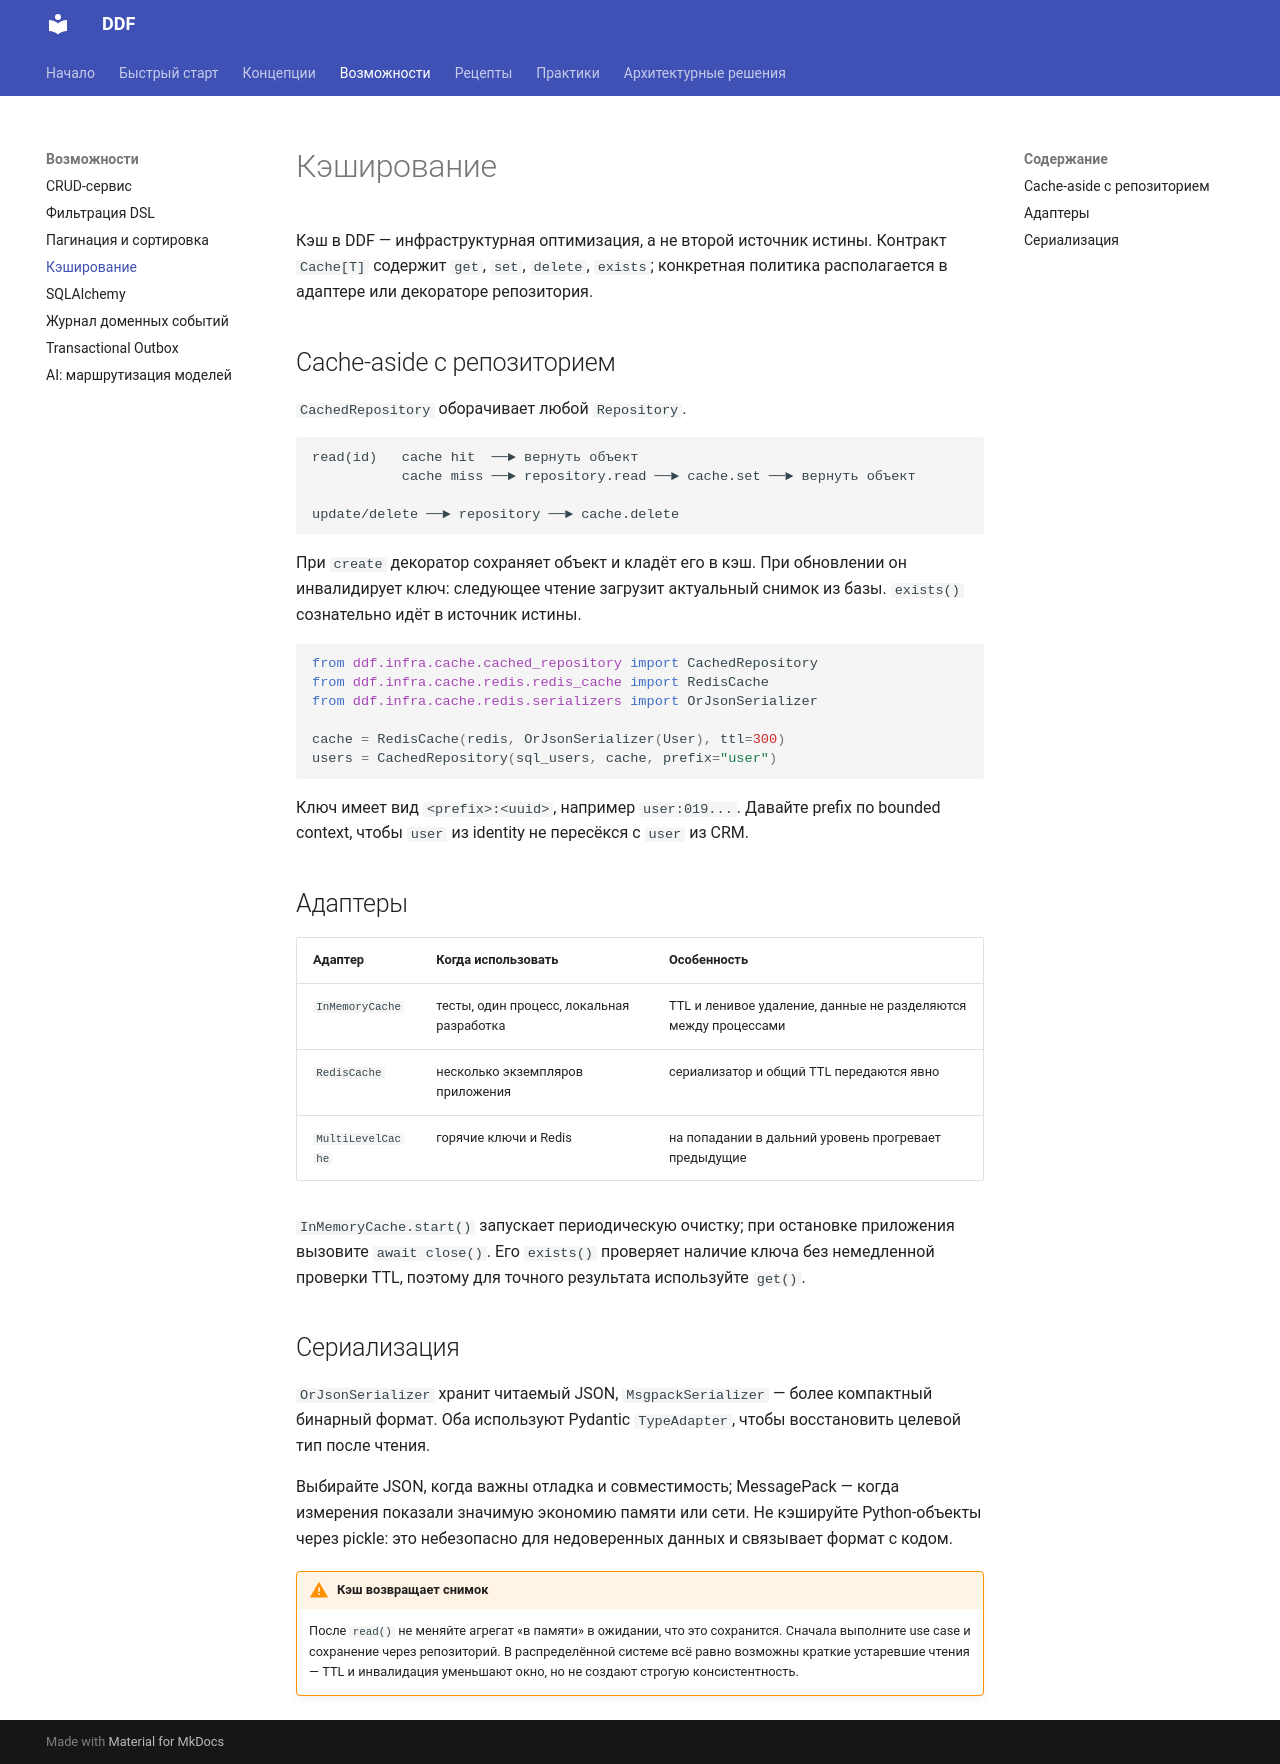

repository: Andr171p/py-ddd-framework · page: features/caching/index.html · generator: mkdocs

# Кэширование

Кэш в DDF — инфраструктурная оптимизация, а не второй источник истины. Контракт `Cache[T]` содержит `get`, `set`, `delete`, `exists`; конкретная политика располагается в адаптере или декораторе репозитория.

## Cache-aside с репозиторием

`CachedRepository` оборачивает любой `Repository`.

```text
read(id)   cache hit  ──► вернуть объект
           cache miss ──► repository.read ──► cache.set ──► вернуть объект

update/delete ──► repository ──► cache.delete
```

При `create` декоратор сохраняет объект и кладёт его в кэш. При обновлении он инвалидирует ключ: следующее чтение загрузит актуальный снимок из базы. `exists()` сознательно идёт в источник истины.

```python
from ddf.infra.cache.cached_repository import CachedRepository
from ddf.infra.cache.redis.redis_cache import RedisCache
from ddf.infra.cache.redis.serializers import OrJsonSerializer

cache = RedisCache(redis, OrJsonSerializer(User), ttl=300)
users = CachedRepository(sql_users, cache, prefix="user")
```

Ключ имеет вид `<prefix>:<uuid>`, например `user:019...`. Давайте prefix по bounded context, чтобы `user` из identity не пересёкся с `user` из CRM.

## Адаптеры

| Адаптер | Когда использовать | Особенность |
| --- | --- | --- |
| `InMemoryCache` | тесты, один процесс, локальная разработка | TTL и ленивое удаление, данные не разделяются между процессами |
| `RedisCache` | несколько экземпляров приложения | сериализатор и общий TTL передаются явно |
| `MultiLevelCache` | горячие ключи и Redis | на попадании в дальний уровень прогревает предыдущие |

`InMemoryCache.start()` запускает периодическую очистку; при остановке приложения вызовите `await close()`. Его `exists()` проверяет наличие ключа без немедленной проверки TTL, поэтому для точного результата используйте `get()`.

## Сериализация

`OrJsonSerializer` хранит читаемый JSON, `MsgpackSerializer` — более компактный бинарный формат. Оба используют Pydantic `TypeAdapter`, чтобы восстановить целевой тип после чтения.

Выбирайте JSON, когда важны отладка и совместимость; MessagePack — когда измерения показали значимую экономию памяти или сети. Не кэшируйте Python-объекты через pickle: это небезопасно для недоверенных данных и связывает формат с кодом.

!!! warning "Кэш возвращает снимок"

    После `read()` не меняйте агрегат «в памяти» в ожидании, что это сохранится. Сначала выполните use case и сохранение через репозиторий. В распределённой системе всё равно возможны краткие устаревшие чтения — TTL и инвалидация уменьшают окно, но не создают строгую консистентность.
